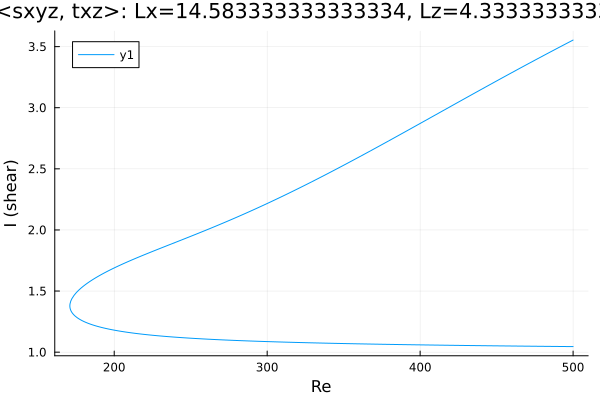

Data behind this chart, as committed beside it:
Re, shear
500.0, 1.046
499.8, 1.046
498.4, 1.046
497, 1.046
495.6, 1.046
494.2, 1.046
492.7, 1.046
491.3, 1.046
489.9, 1.047
488.5, 1.047
487.1, 1.047
485.7, 1.047
484.3, 1.047
482.8, 1.047
481.4, 1.048
480, 1.048
478.6, 1.048
477.2, 1.048
475.8, 1.048
474.4, 1.048
472.9, 1.049
471.5, 1.049
470.1, 1.049
468.7, 1.049
467.3, 1.049
465.9, 1.05
464.5, 1.05
463, 1.05
461.6, 1.05
460.2, 1.05
458.8, 1.05
457.4, 1.051
456, 1.051
454.6, 1.051
453.1, 1.051
451.7, 1.051
450.3, 1.052
448.9, 1.052
447.5, 1.052
446.1, 1.052
444.7, 1.052
443.2, 1.053
441.8, 1.053
440.4, 1.053
439, 1.053
437.6, 1.053
436.2, 1.054
434.8, 1.054
433.3, 1.054
431.9, 1.054
430.5, 1.055
429.1, 1.055
427.7, 1.055
426.3, 1.055
424.9, 1.055
423.4, 1.056
422, 1.056
420.6, 1.056
419.2, 1.056
417.8, 1.057
... 474 more rows
